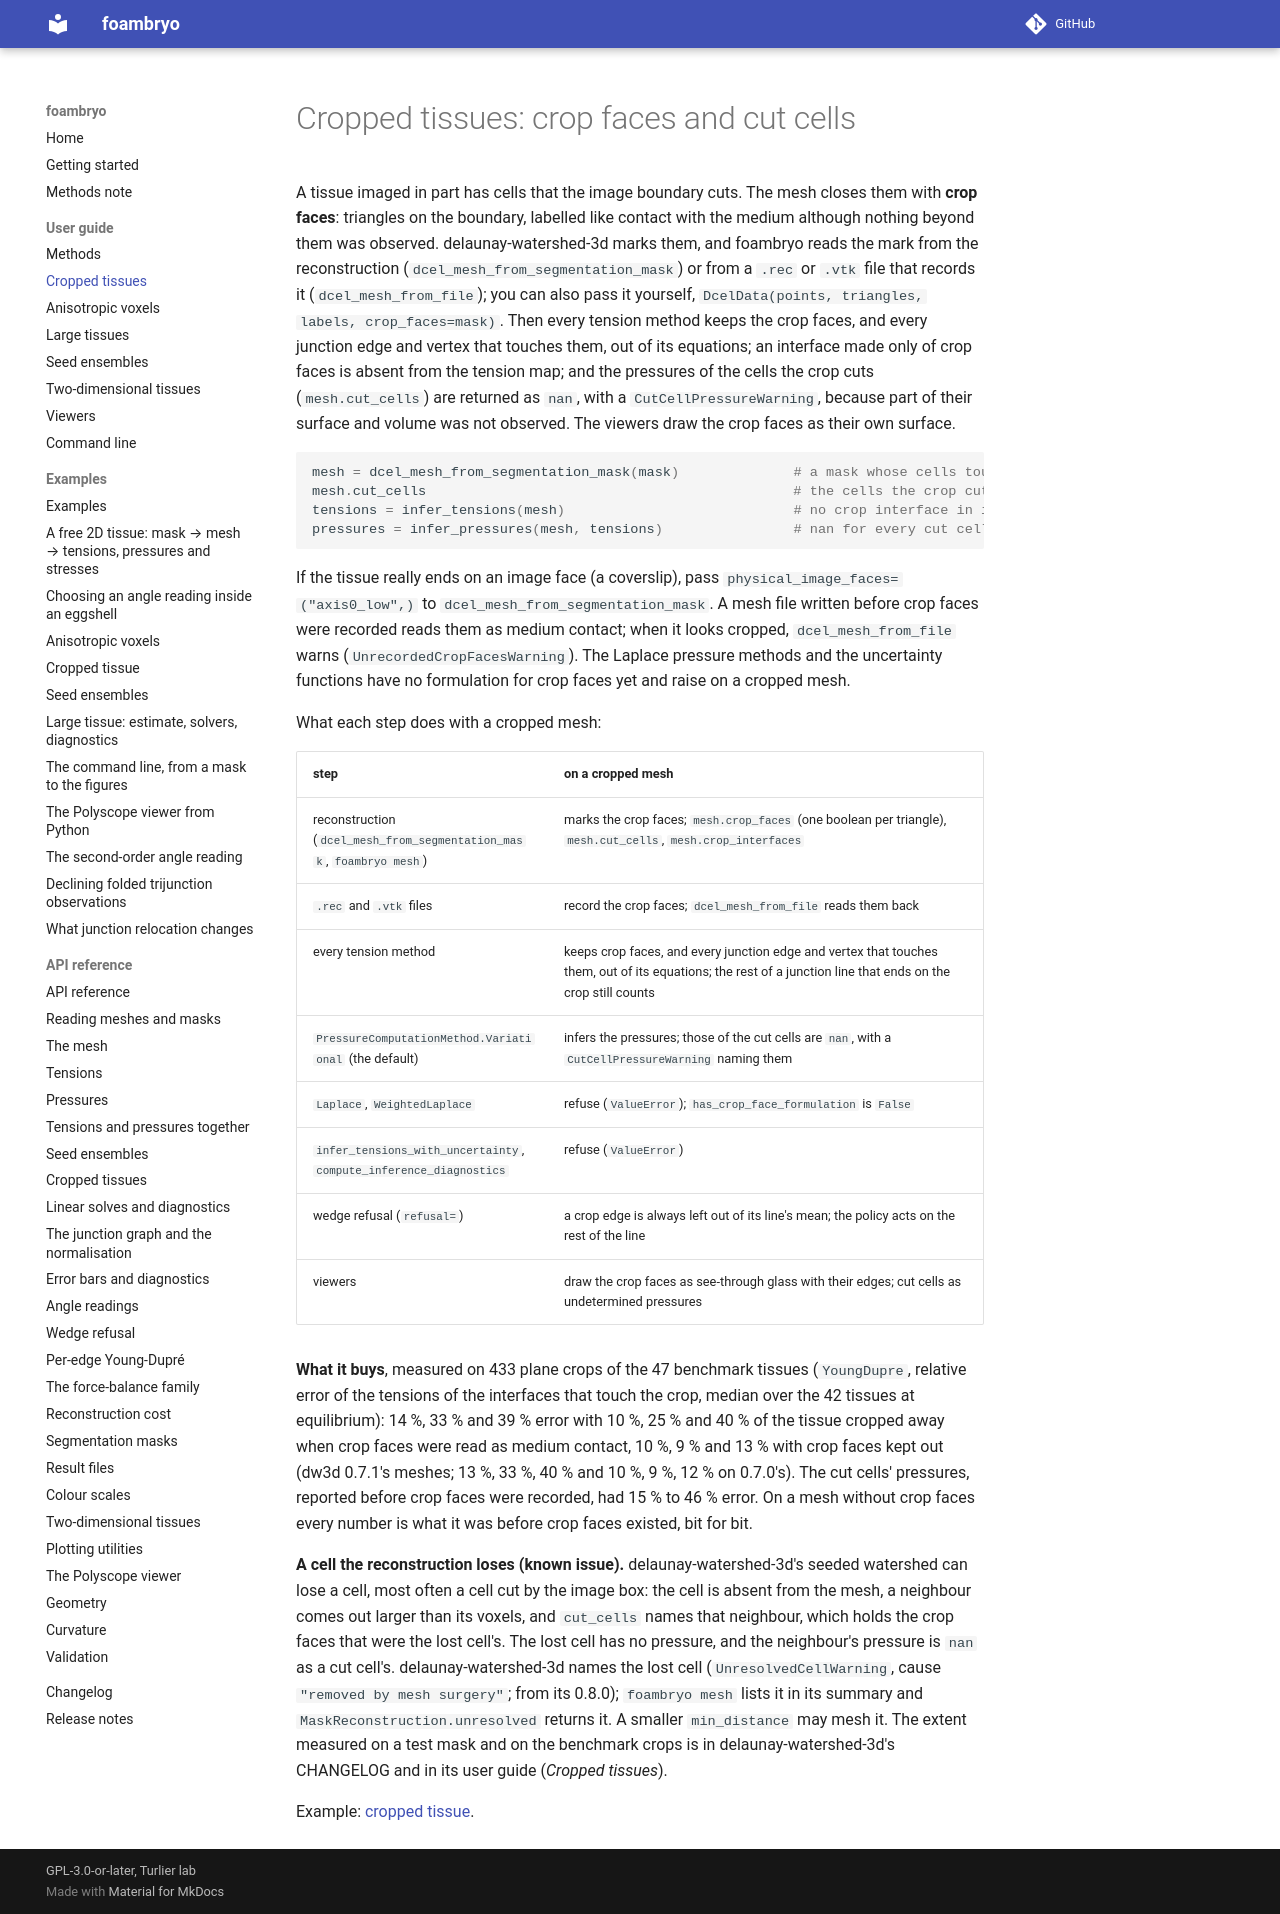

repository: VirtualEmbryo/foambryo · page: user-guide/cropped-tissues/index.html · generator: mkdocs

# Cropped tissues: crop faces and cut cells

A tissue imaged in part has cells that the image boundary cuts. The mesh closes them with **crop faces**: triangles on the boundary, labelled like contact with the medium although nothing beyond them was observed. delaunay-watershed-3d marks them, and foambryo reads the mark from the reconstruction (`dcel_mesh_from_segmentation_mask`) or from a `.rec` or `.vtk` file that records it (`dcel_mesh_from_file`); you can also pass it yourself, `DcelData(points, triangles, labels, crop_faces=mask)`. Then every tension method keeps the crop faces, and every junction edge and vertex that touches them, out of its equations; an interface made only of crop faces is absent from the tension map; and the pressures of the cells the crop cuts (`mesh.cut_cells`) are returned as `nan`, with a `CutCellPressureWarning`, because part of their surface and volume was not observed. The viewers draw the crop faces as their own surface.

```py
mesh = dcel_mesh_from_segmentation_mask(mask)              # a mask whose cells touch the image box
mesh.cut_cells                                             # the cells the crop cuts
tensions = infer_tensions(mesh)                            # no crop interface in it
pressures = infer_pressures(mesh, tensions)                # nan for every cut cell
```

If the tissue really ends on an image face (a coverslip), pass `physical_image_faces=("axis0_low",)` to `dcel_mesh_from_segmentation_mask`. A mesh file written before crop faces were recorded reads them as medium contact; when it looks cropped, `dcel_mesh_from_file` warns (`UnrecordedCropFacesWarning`). The Laplace pressure methods and the uncertainty functions have no formulation for crop faces yet and raise on a cropped mesh.

What each step does with a cropped mesh:

| step | on a cropped mesh |
|---|---|
| reconstruction (`dcel_mesh_from_segmentation_mask`, `foambryo mesh`) | marks the crop faces; `mesh.crop_faces` (one boolean per triangle), `mesh.cut_cells`, `mesh.crop_interfaces` |
| `.rec` and `.vtk` files | record the crop faces; `dcel_mesh_from_file` reads them back |
| every tension method | keeps crop faces, and every junction edge and vertex that touches them, out of its equations; the rest of a junction line that ends on the crop still counts |
| `PressureComputationMethod.Variational` (the default) | infers the pressures; those of the cut cells are `nan`, with a `CutCellPressureWarning` naming them |
| `Laplace`, `WeightedLaplace` | refuse (`ValueError`); `has_crop_face_formulation` is `False` |
| `infer_tensions_with_uncertainty`, `compute_inference_diagnostics` | refuse (`ValueError`) |
| wedge refusal (`refusal=`) | a crop edge is always left out of its line's mean; the policy acts on the rest of the line |
| viewers | draw the crop faces as see-through glass with their edges; cut cells as undetermined pressures |

**What it buys**, measured on 433 plane crops of the 47 benchmark tissues (`YoungDupre`, relative error of the tensions of the interfaces that touch the crop, median over the 42 tissues at equilibrium): 14 %, 33 % and 39 % error with 10 %, 25 % and 40 % of the tissue cropped away when crop faces were read as medium contact, 10 %, 9 % and 13 % with crop faces kept out (dw3d 0.7.1's meshes; 13 %, 33 %, 40 % and 10 %, 9 %, 12 % on 0.7.0's). The cut cells' pressures, reported before crop faces were recorded, had 15 % to 46 % error. On a mesh without crop faces every number is what it was before crop faces existed, bit for bit.

**A cell the reconstruction loses (known issue).** delaunay-watershed-3d's seeded watershed can lose a cell, most often a cell cut by the image box: the cell is absent from the mesh, a neighbour comes out larger than its voxels, and `cut_cells` names that neighbour, which holds the crop faces that were the lost cell's. The lost cell has no pressure, and the neighbour's pressure is `nan` as a cut cell's. delaunay-watershed-3d names the lost cell (`UnresolvedCellWarning`, cause `"removed by mesh surgery"`; from its 0.8.0); `foambryo mesh` lists it in its summary and `MaskReconstruction.unresolved` returns it. A smaller `min_distance` may mesh it. The extent measured on a test mask and on the benchmark crops is in delaunay-watershed-3d's CHANGELOG and in its user guide (*Cropped tissues*).

Example: [cropped tissue](../examples/cropped-tissue.md).
